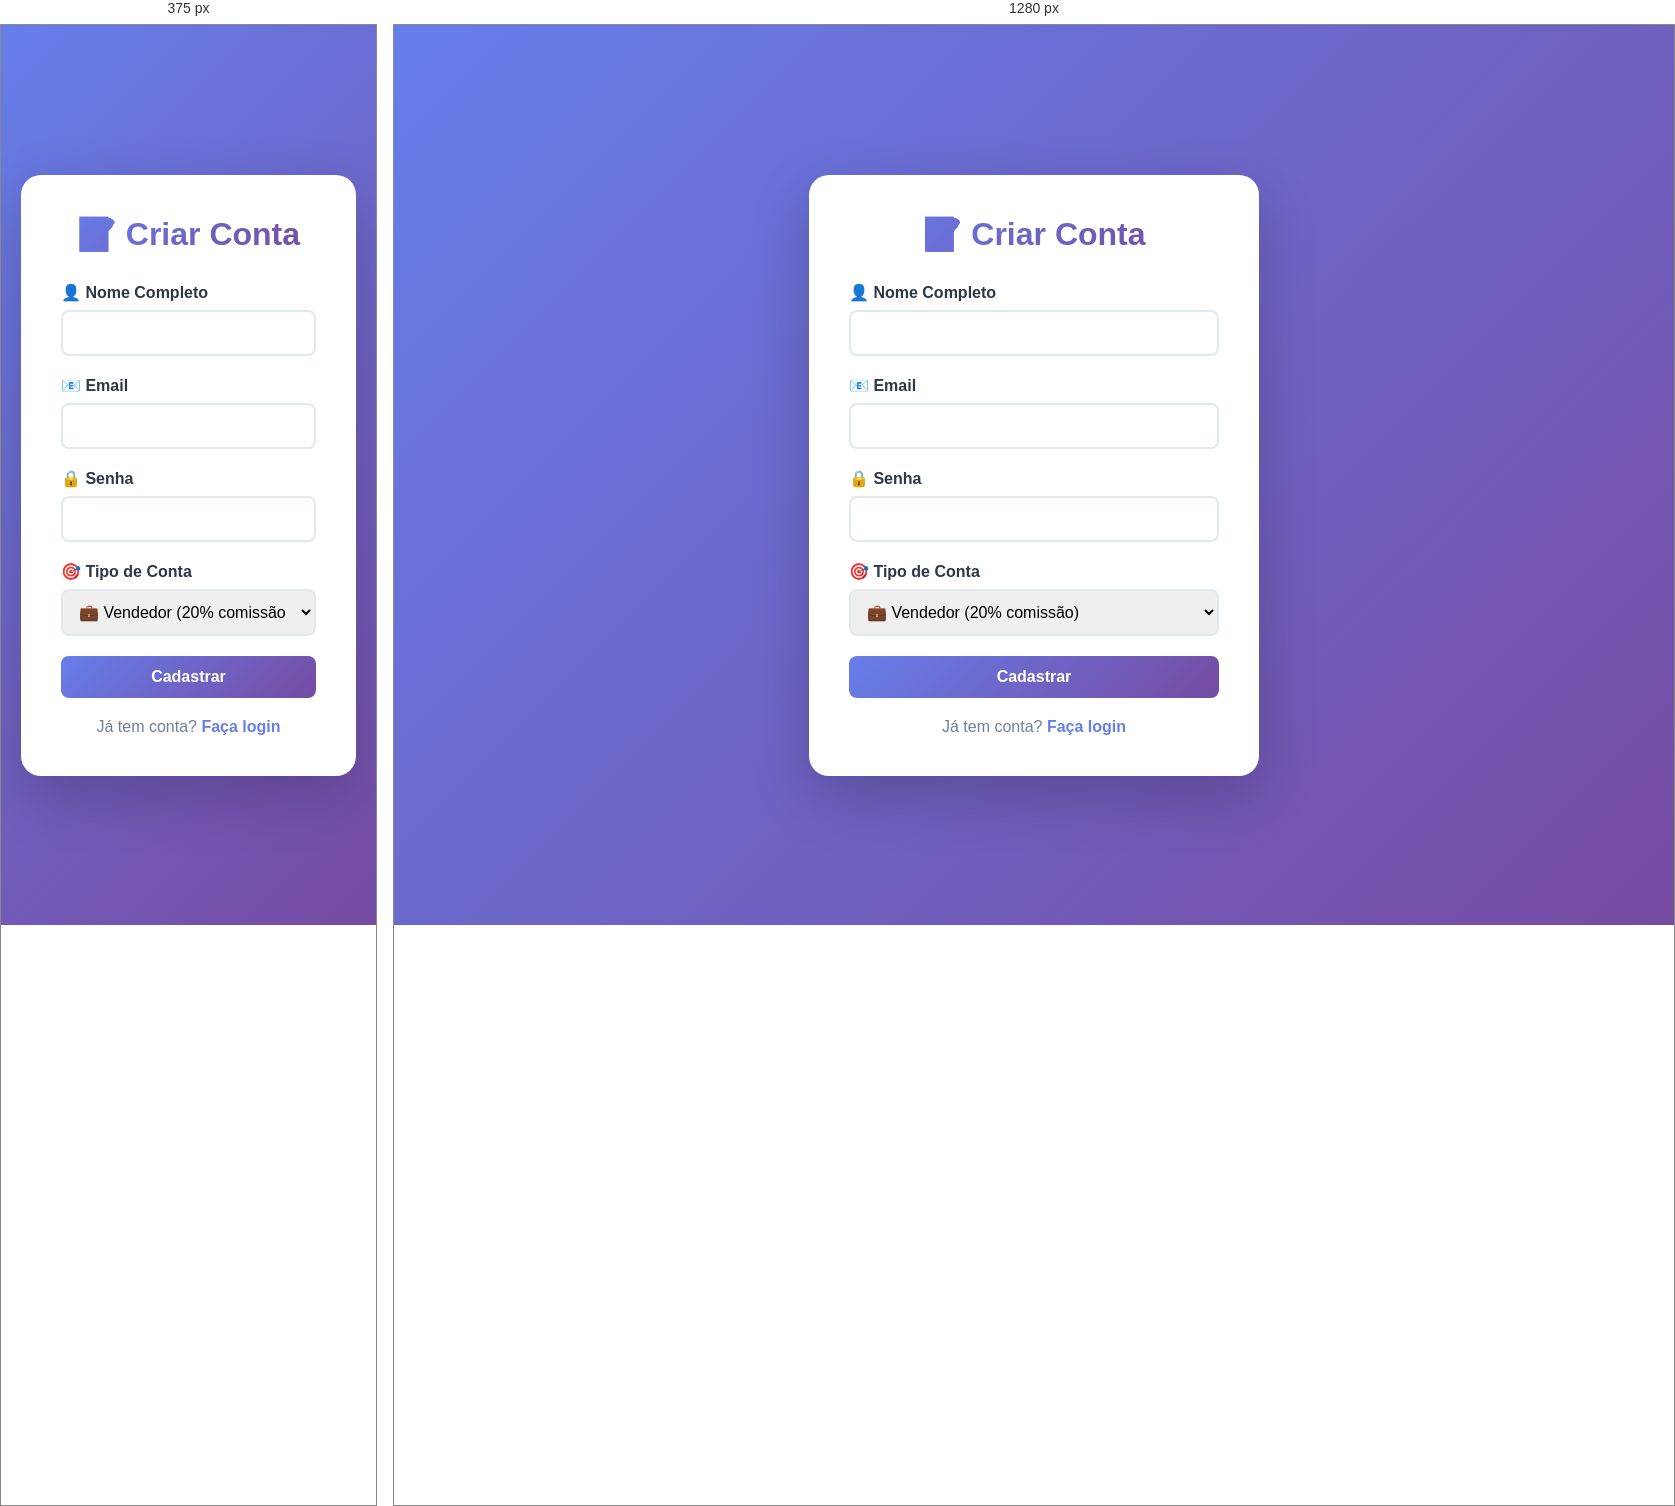
Rendered at 375 px and 1280 px, left to right.

<!-- file: register.html -->
<!DOCTYPE html>
<html lang="pt-BR">
<head>
    <meta charset="UTF-8">
    <meta name="viewport" content="width=device-width, initial-scale=1.0">
    <title>Cadastro - Affiliate Platform</title>
    <link rel="stylesheet" href="/style.css">
</head>
<body>
    <div class="auth-container">
        <div class="auth-card">
            <h2 class="auth-title">📝 Criar Conta</h2>
            <div id="message" style="display: none;"></div>
            <form id="registerForm">
                <div class="form-group">
                    <label>👤 Nome Completo</label>
                    <input type="text" id="name" required>
                </div>
                <div class="form-group">
                    <label>📧 Email</label>
                    <input type="email" id="email" required>
                </div>
                <div class="form-group">
                    <label>🔒 Senha</label>
                    <input type="password" id="password" required>
                </div>
                <div class="form-group">
                    <label>🎯 Tipo de Conta</label>
                    <select id="role">
                        <option value="seller">💼 Vendedor (20% comissão)</option>
                        <option value="affiliate">🤝 Afiliado (30% comissão)</option>
                    </select>
                </div>
                <button type="submit" class="btn" style="width: 100%;">Cadastrar</button>
            </form>
            <div class="auth-link">
                Já tem conta? <a href="/login.html">Faça login</a>
            </div>
        </div>
    </div>
    
    <script src="/script.js"></script>
    <script>
        // Preencher role da URL
        const urlParams = new URLSearchParams(window.location.search);
        const roleParam = urlParams.get('role');
        if (roleParam && (roleParam === 'seller' || roleParam === 'affiliate')) {
            document.getElementById('role').value = roleParam;
        }
        
        document.getElementById('registerForm').addEventListener('submit', async (e) => {
            e.preventDefault();
            
            const name = document.getElementById('name').value;
            const email = document.getElementById('email').value;
            const password = document.getElementById('password').value;
            const role = document.getElementById('role').value;
            
            try {
                const data = await apiCall('/auth/register', {
                    method: 'POST',
                    body: JSON.stringify({ name, email, password, role })
                });
                
                setAuthToken(data.token);
                setUser(data.user);
                showMessage('Cadastro realizado com sucesso!', 'success');
                
                setTimeout(() => {
                    redirectToDashboard();
                }, 1000);
            } catch (error) {
                showMessage(error.message, 'error');
            }
        });
    </script>
</body>
</html>


/* @media block from style.css */
@media (max-width: 768px) {
  .nav {
    flex-direction: column;
    gap: 15px;
  }
  
  .card-grid {
    grid-template-columns: 1fr;
  }
  
  .dashboard-stats {
    grid-template-columns: 1fr;
  }
  
  .stat-value {
    font-size: 1.8rem;
  }
}